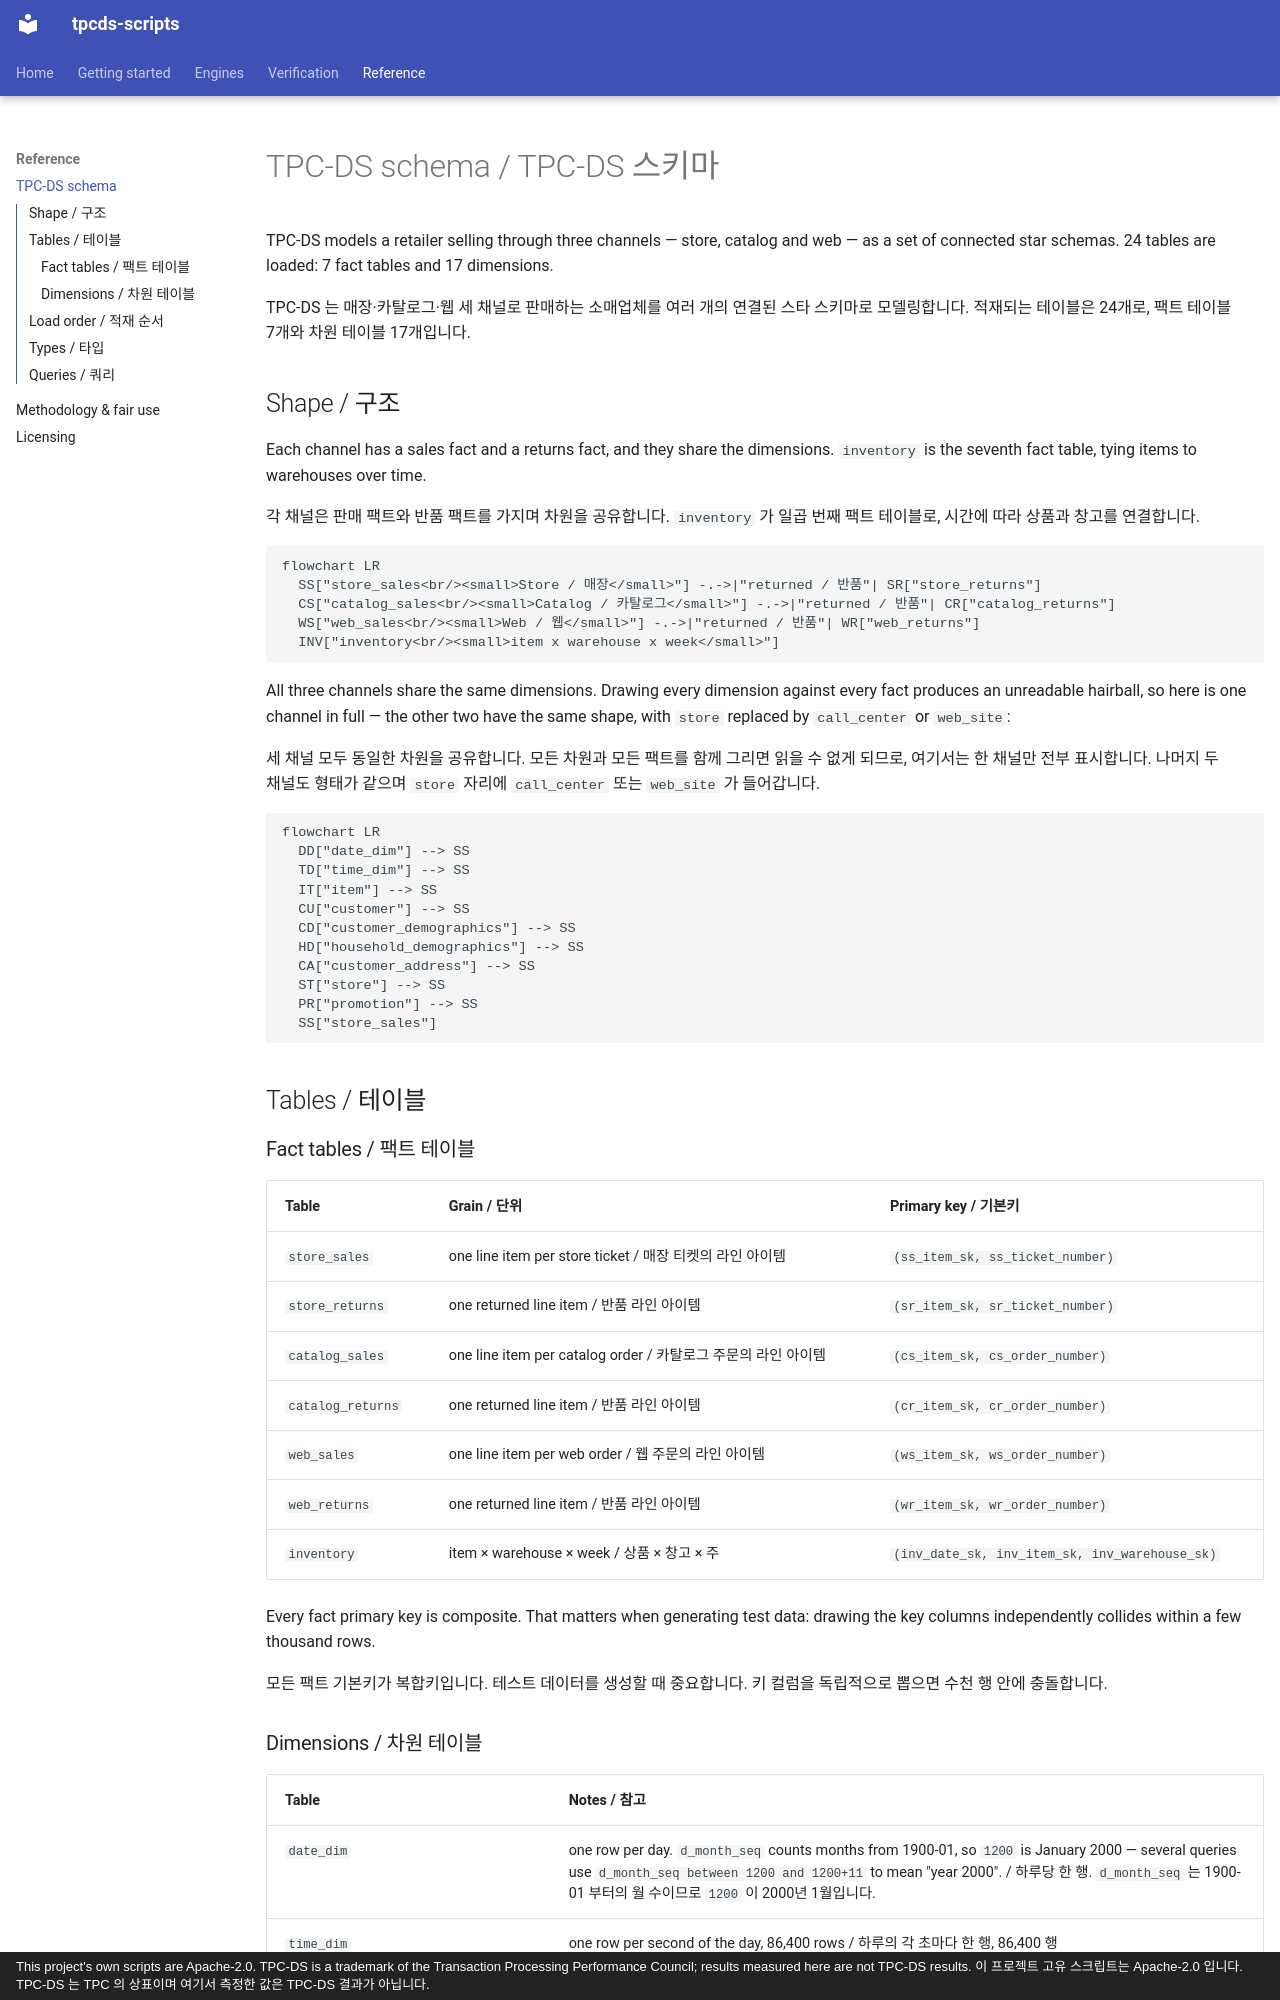

repository: litkhai/tpcds-scripts · page: reference/schema/index.html · generator: mkdocs · copyright: This project's own scripts are Apache-2.0. TPC-DS is a trademark of the Transaction Processing Performance Council; results measured here are not TPC-DS results. 이 프로젝트 고유 스크립트는 Apache-2.0 입니다. TPC-DS 는 TPC 의 상표이며 여기서 측정한 값은 TPC-DS 결과가 아닙니다.

# TPC-DS schema / TPC-DS 스키마

TPC-DS models a retailer selling through three channels — store, catalog and web — as a
set of connected star schemas. 24 tables are loaded: 7 fact tables and 17 dimensions.

TPC-DS 는 매장·카탈로그·웹 세 채널로 판매하는 소매업체를 여러 개의 연결된 스타 스키마로
모델링합니다. 적재되는 테이블은 24개로, 팩트 테이블 7개와 차원 테이블 17개입니다.

## Shape / 구조

Each channel has a sales fact and a returns fact, and they share the dimensions.
`inventory` is the seventh fact table, tying items to warehouses over time.

각 채널은 판매 팩트와 반품 팩트를 가지며 차원을 공유합니다. `inventory` 가 일곱 번째 팩트
테이블로, 시간에 따라 상품과 창고를 연결합니다.

```mermaid
flowchart LR
  SS["store_sales<br/><small>Store / 매장</small>"] -.->|"returned / 반품"| SR["store_returns"]
  CS["catalog_sales<br/><small>Catalog / 카탈로그</small>"] -.->|"returned / 반품"| CR["catalog_returns"]
  WS["web_sales<br/><small>Web / 웹</small>"] -.->|"returned / 반품"| WR["web_returns"]
  INV["inventory<br/><small>item x warehouse x week</small>"]
```

All three channels share the same dimensions. Drawing every dimension against every
fact produces an unreadable hairball, so here is one channel in full — the other two
have the same shape, with `store` replaced by `call_center` or `web_site`:

세 채널 모두 동일한 차원을 공유합니다. 모든 차원과 모든 팩트를 함께 그리면 읽을 수 없게
되므로, 여기서는 한 채널만 전부 표시합니다. 나머지 두 채널도 형태가 같으며 `store` 자리에
`call_center` 또는 `web_site` 가 들어갑니다.

```mermaid
flowchart LR
  DD["date_dim"] --> SS
  TD["time_dim"] --> SS
  IT["item"] --> SS
  CU["customer"] --> SS
  CD["customer_demographics"] --> SS
  HD["household_demographics"] --> SS
  CA["customer_address"] --> SS
  ST["store"] --> SS
  PR["promotion"] --> SS
  SS["store_sales"]
```

## Tables / 테이블

### Fact tables / 팩트 테이블

| Table | Grain / 단위 | Primary key / 기본키 |
|:---|:---|:---|
| `store_sales` | one line item per store ticket / 매장 티켓의 라인 아이템 | `(ss_item_sk, ss_ticket_number)` |
| `store_returns` | one returned line item / 반품 라인 아이템 | `(sr_item_sk, sr_ticket_number)` |
| `catalog_sales` | one line item per catalog order / 카탈로그 주문의 라인 아이템 | `(cs_item_sk, cs_order_number)` |
| `catalog_returns` | one returned line item / 반품 라인 아이템 | `(cr_item_sk, cr_order_number)` |
| `web_sales` | one line item per web order / 웹 주문의 라인 아이템 | `(ws_item_sk, ws_order_number)` |
| `web_returns` | one returned line item / 반품 라인 아이템 | `(wr_item_sk, wr_order_number)` |
| `inventory` | item × warehouse × week / 상품 × 창고 × 주 | `(inv_date_sk, inv_item_sk, inv_warehouse_sk)` |

Every fact primary key is composite. That matters when generating test data: drawing the
key columns independently collides within a few thousand rows.

모든 팩트 기본키가 복합키입니다. 테스트 데이터를 생성할 때 중요합니다. 키 컬럼을 독립적으로
뽑으면 수천 행 안에 충돌합니다.
